Run: headless pygame with SDL's dummy video driver; simulated clock (each Clock.tick advances the game by its frame time, no real sleeping); random seed 0; keys injected as events and as key.get_pressed() state; no mouse input.
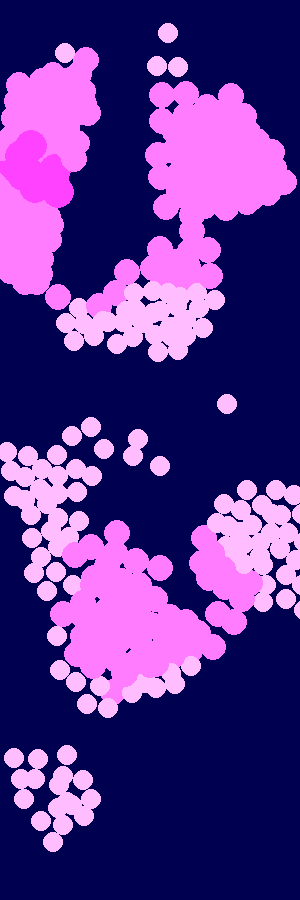
Frame 1 of 2 · flips 1–60 · no input
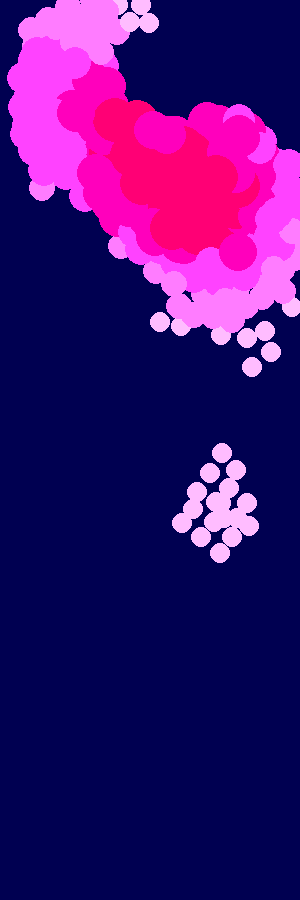
Frame 2 of 2 · flips 61–180 · tapped SPACE, RETURN · held RIGHT (→), D

The pygame program that drew these frames:

import pygame
import random
import math

# Fenstergröße
WIDTH, HEIGHT = 300, 900
BACKGROUND_COLOR = (0, 0, 81)
BOID_COLOR = (255, 0, 142)
CLOCK_TICK = 60
BORDER_BOUNCE_MARGIN = 20

# Boid-Parameter
NUM_BOIDS = 400 
SIZE_BOID = 10
MAX_SPEED = 6
MAX_FORCE = 0.6
PERCEPTION_RADIUS = 40
COUNT_RADIUS = 100

# Pygame initialisieren
pygame.init()
screen = pygame.display.set_mode((WIDTH, HEIGHT))
clock = pygame.time.Clock()

class Boid:
    def __init__(self):
        self.position = pygame.Vector2(random.uniform(0, WIDTH), random.uniform(0, HEIGHT))
        self.velocity = pygame.Vector2(random.uniform(-1, 1), random.uniform(-1, 1)).normalize() * MAX_SPEED
        self.acceleration = pygame.Vector2(0, 0)

    def update(self):
        # Geschwindigkeit und Position aktualisieren
        self.velocity += self.acceleration
        if self.velocity.length() > MAX_SPEED:
            self.velocity.scale_to_length(MAX_SPEED)
        self.position += self.velocity
        self.acceleration *= 0

        # Randbehandlung: Abstoßen an den Fensterrändern
        self.edges()

    def edges(self):
        margin = BORDER_BOUNCE_MARGIN  # Abstand zum Rand, innerhalb dessen die Boids abgelenkt werden

        force = pygame.Vector2(0, 0)

        if self.position.x < margin:  # Linker Rand
            force.x = MAX_FORCE
        elif self.position.x > WIDTH - margin:  # Rechter Rand
            force.x = -MAX_FORCE

        if self.position.y < margin:  # Oberer Rand
            force.y = MAX_FORCE
        elif self.position.y > HEIGHT - margin:  # Unterer Rand
            force.y = -MAX_FORCE

        self.apply_force(force)

    def apply_force(self, force):
        self.acceleration += force

    def align(self, boids):
        steering = pygame.Vector2(0, 0)
        total = 0
        avg_vector = pygame.Vector2(0, 0)
        for other in boids:
            if other != self and self.position.distance_to(other.position) < PERCEPTION_RADIUS:
                avg_vector += other.velocity
                total += 1
        if total > 0:
            avg_vector /= total
            avg_vector = avg_vector.normalize() * MAX_SPEED
            steering = avg_vector - self.velocity
            if steering.length() > MAX_FORCE:
                steering.scale_to_length(MAX_FORCE)
        return steering

    def cohesion(self, boids):
        steering = pygame.Vector2(0, 0)
        total = 0
        center_of_mass = pygame.Vector2(0, 0)
        for other in boids:
            if other != self and self.position.distance_to(other.position) < PERCEPTION_RADIUS:
                center_of_mass += other.position
                total += 1
        if total > 0:
            center_of_mass /= total
            direction = center_of_mass - self.position
            if direction.length() > 0:
                direction = direction.normalize() * MAX_SPEED
            steering = direction - self.velocity
            if steering.length() > MAX_FORCE:
                steering.scale_to_length(MAX_FORCE)
        return steering

    def separation(self, boids):
        steering = pygame.Vector2(0, 0)
        total = 0
        for other in boids:
            distance = self.position.distance_to(other.position)
            if other != self and distance < PERCEPTION_RADIUS / 2:
                diff = self.position - other.position
                diff /= distance
                steering += diff
                total += 1
        if total > 0:
            steering /= total
            if steering.length() > 0:
                steering = steering.normalize() * MAX_SPEED
            steering -= self.velocity
            if steering.length() > MAX_FORCE:
                steering.scale_to_length(MAX_FORCE)
        return steering

    def flock(self, boids):
        alignment = self.align(boids)
        cohesion = self.cohesion(boids)
        separation = self.separation(boids)

        # Gewichte für die verschiedenen Verhaltensregeln
        self.apply_force(alignment * 1.0)
        self.apply_force(cohesion * 1.0)
        self.apply_force(separation * 1.5)

    def draw(self, screen, boids):
        # Zähle die Anzahl der Nachbarn im Wahrnehmungsradius
        neighbor_count = sum(1 for other in boids if other != self and self.position.distance_to(other.position) < COUNT_RADIUS)

        # Farbveränderung basierend auf der Anzahl der Nachbarn
        if neighbor_count < 50:
            color = (255, 188, 255) 
            size = SIZE_BOID
        elif neighbor_count < 100:
            color = (255, 124, 255)
            size = SIZE_BOID + 3
        elif neighbor_count < 150:
            color = (255, 66, 255)
            size = SIZE_BOID + 6
        elif neighbor_count < 200:
            color = (255, 0, 188)
            size = SIZE_BOID + 9
        elif neighbor_count < 250:
            color = (255, 0, 117)
            size = SIZE_BOID + 12
        elif neighbor_count < 300:
            color = (255, 15, 71)
            size = SIZE_BOID
        elif neighbor_count < 350:
            color = (255, 0, 255)
            size = SIZE_BOID

        # Zeichne das Boid mit der berechneten Farbe
        pygame.draw.circle(screen, color, self.position, size)


def main():
    # Boid Liste erstellen
    boids = [Boid() for _ in range(NUM_BOIDS)]

    running = True
    while running:
        screen.fill(BACKGROUND_COLOR)
        for event in pygame.event.get():
            if event.type == pygame.QUIT:
                running = False

        # Update und Zeichnen der Boids
        for boid in boids:
            boid.flock(boids)
            boid.update()
            boid.draw(screen, boids)

        pygame.display.flip()
        clock.tick(CLOCK_TICK)

    pygame.quit()

if __name__ == "__main__":
    main()
